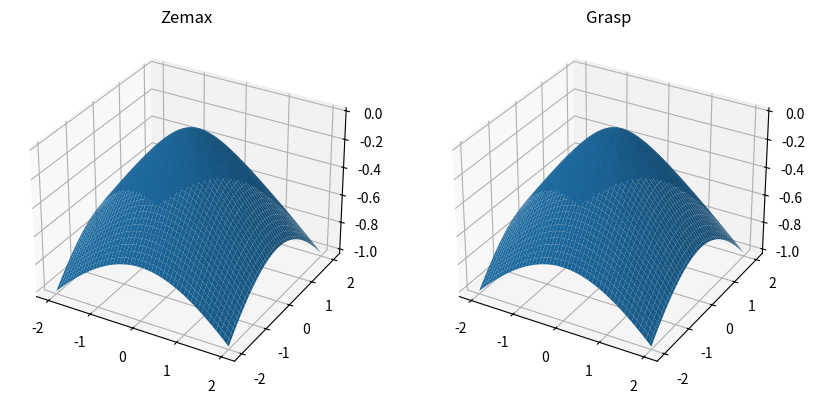
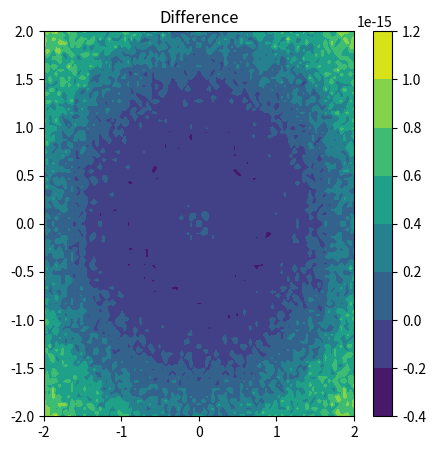

These charts were generated, in order, by the following Python code:
import numpy as np
import matplotlib.pyplot as plt
from scipy.optimize import minimize


def zmx_hyperbolic(radius, conic):
    """Creates callable function for hyperbolic surface"""

    def _hyperbolic(x, y):
        curvature = 1 / radius
        r = np.sqrt(x**2 + y**2)
        return (
            curvature
            * r**2
            / (1 + np.sqrt(1 - (1 + conic) * curvature**2 * r**2))
        )

    return _hyperbolic


def grasp_hyperbolic(a, c):
    """Creates callable function for hyperbolic surface"""

    def _hyperbolic(x, y):
        b = np.sqrt(c**2 - a**2)
        z = c - a / b * np.sqrt(b**2 + x**2 + y**2)
        # offset to match Zemax, so z=0 at x=y=0
        z -= c - a
        return z

    return _hyperbolic


def minim_func(params, x, y, z):
    a, c = params
    model = grasp_hyperbolic(a, c)
    return np.sum((model(x, y) - z) ** 2)


def main():

    radius = -1556.044 * 1e-3
    conic = -5.73622
    a = 557.7059244 * 1e-3
    c = 1335.72816 * 1e-3

    # Hyperbolic surface
    zmx_hyperbolic_surface = zmx_hyperbolic(radius, conic)

    # Test
    x = np.linspace(-2, 2, 100)
    y = np.linspace(-2, 2, 100)
    X, Y = np.meshgrid(x, y)
    Z1 = zmx_hyperbolic_surface(X, Y)

    # Fit parameters of grasp_hyperbolic_surface to match Z1
    params = np.array([a, c])
    minim_func(params, X, Y, Z1)
    result = minimize(
        minim_func,
        params,
        args=(X, Y, Z1),
        method="Nelder-Mead",
        tol=1e-14,
    )
    a_fit, c_fit = result.x
    print(f"Initial: a={a}, c={c}")
    print(f"Fit: a={a_fit}, c={c_fit}")

    Z2 = grasp_hyperbolic(a_fit, c_fit)(X, Y)

    # Surface plots
    fig, ax = plt.subplots(
        1, 2, figsize=(10, 5), subplot_kw={"projection": "3d"}
    )
    ax[0].plot_surface(X, Y, Z1)
    ax[0].set_title("Zemax")
    ax[1].plot_surface(X, Y, Z2)
    ax[1].set_title("Grasp")

    # plot the difference
    fig, ax = plt.subplots(1, 1, figsize=(5, 5))
    ax.contourf(X, Y, Z1 - Z2)
    ax.set_title("Difference")
    fig.colorbar(ax.contourf(X, Y, Z1 - Z2))


if __name__ == "__main__":
    main()
    plt.show()
